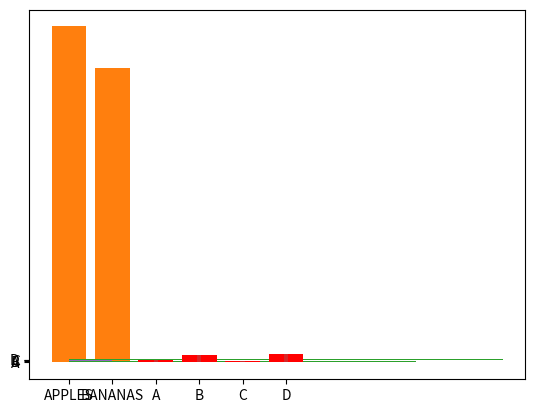

Write the Python code that produced this figure.
import matplotlib.pyplot as plt
import numpy as np

x = np.array(["A", "B", "C", "D"])
y = np.array([3, 8, 1, 10])

plt.barh(x,y)
plt.show()

#The bar() function takes arguments that describes the layout of the bars.

#The categories and their values represented by the first and second argument as arrays.

x = ["APPLES", "BANANAS"]
y = [400, 350]
plt.bar(x, y)

#horizontal bar
import matplotlib.pyplot as plt
import numpy as np

x = np.array(["A", "B", "C", "D"])
y = np.array([3, 8, 1, 10])

plt.barh(x,y)
plt.show()

#bar color

import matplotlib.pyplot as plt
import numpy as np

x = np.array(["A", "B", "C", "D"])
y = np.array([3, 8, 1, 10])

plt.bar(x, y, color = "red")
plt.show()

#bar width
import matplotlib.pyplot as plt
import numpy as np

x = np.array(["A", "B", "C", "D"])
y = np.array([3, 8, 1, 10])

plt.bar(x, y, width = 0.1)
plt.show()

#bar height

import matplotlib.pyplot as plt
import numpy as np

x = np.array(["A", "B", "C", "D"])
y = np.array([3, 8, 1, 10])

plt.barh(x, y, height = 0.1)
plt.show()